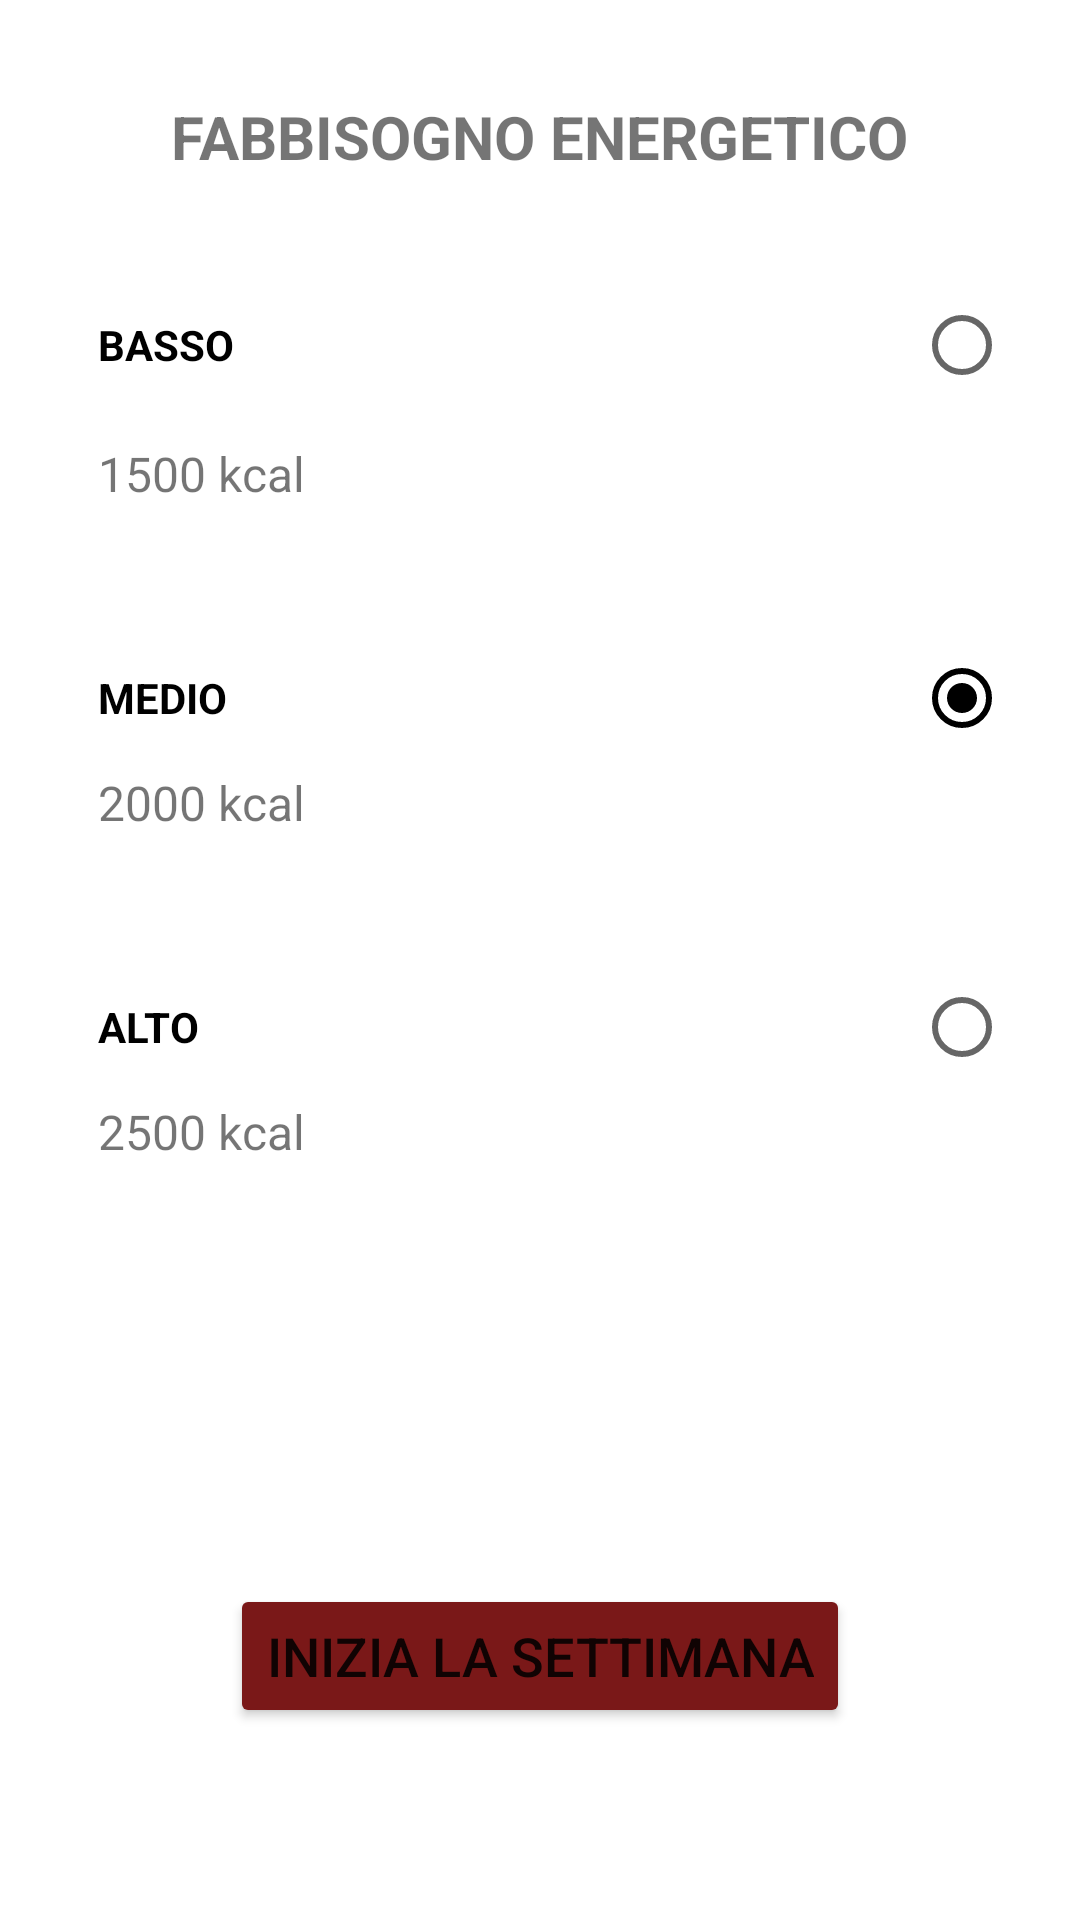

Produce the Android XML layout that renders to this screen, including the resource entries it uses.
<!-- AndroidManifest.xml: application theme Theme.Slurp -->
<!-- res/layout/fragment_start_week.xml -->
<?xml version="1.0" encoding="utf-8"?>
<androidx.constraintlayout.widget.ConstraintLayout xmlns:android="http://schemas.android.com/apk/res/android"
    xmlns:app="http://schemas.android.com/apk/res-auto"
    xmlns:tools="http://schemas.android.com/tools"
    android:id="@+id/frameLayout"
    android:layout_width="match_parent"
    android:layout_height="match_parent"
    tools:context=".ui.fragments.StartWeekFragment">

    <Button
        android:id="@+id/btnStartWeek"
        android:layout_width="wrap_content"
        android:layout_height="wrap_content"
        android:layout_marginBottom="64dp"
        android:backgroundTint="#7A1818"
        android:paddingTop="8dp"
        android:paddingBottom="8dp"
        android:text="INIZIA LA SETTIMANA"
        android:textSize="18sp"
        app:layout_constraintBottom_toBottomOf="parent"
        app:layout_constraintEnd_toEndOf="parent"
        app:layout_constraintStart_toStartOf="parent"
        app:layout_constraintTop_toBottomOf="@+id/radioGroup"
        app:layout_constraintVertical_bias="1.0" />

    <RadioGroup
        android:id="@+id/radioGroup"
        android:layout_width="wrap_content"
        android:layout_height="wrap_content"
        app:layout_constraintEnd_toEndOf="parent"
        app:layout_constraintStart_toStartOf="parent"
        app:layout_constraintTop_toBottomOf="@+id/textView14">

        <androidx.constraintlayout.widget.ConstraintLayout
            android:layout_width="369dp"
            android:layout_height="410dp">

            <androidx.constraintlayout.widget.ConstraintLayout
                android:id="@+id/constraintLayout"
                android:layout_width="320dp"
                android:layout_height="wrap_content"
                android:layout_marginTop="24dp"
                android:background="@drawable/background_food_item"
                android:elevation="2dp"
                app:layout_constraintEnd_toEndOf="parent"
                app:layout_constraintStart_toStartOf="parent"
                app:layout_constraintTop_toTopOf="parent">

                <RadioButton
                    android:id="@+id/radio_btn_low"
                    android:layout_width="0dp"
                    android:layout_height="wrap_content"
                    android:layout_gravity="start"
                    android:layout_marginStart="8dp"
                    android:layout_marginTop="8dp"
                    android:layout_marginEnd="8dp"
                    android:checked="false"
                    android:layoutDirection="rtl"
                    android:text="@string/basso_title"
                    android:textAlignment="textStart"
                    android:textStyle="bold"
                    app:layout_constraintEnd_toEndOf="parent"
                    app:layout_constraintStart_toStartOf="parent"
                    app:layout_constraintTop_toTopOf="parent" />

                <TextView
                    android:id="@+id/textViewLow"
                    android:layout_width="0dp"
                    android:layout_height="wrap_content"
                    android:layout_marginStart="8dp"
                    android:layout_marginTop="8dp"
                    android:layout_marginEnd="8dp"
                    android:layout_marginBottom="8dp"
                    android:text="@string/basso_info"
                    android:textSize="16sp"
                    android:textStyle="normal"
                    app:layout_constraintBottom_toBottomOf="parent"
                    app:layout_constraintEnd_toEndOf="parent"
                    app:layout_constraintHorizontal_bias="0.0"
                    app:layout_constraintStart_toStartOf="parent"
                    app:layout_constraintTop_toBottomOf="@+id/radio_btn_low" />

            </androidx.constraintlayout.widget.ConstraintLayout>

            <androidx.constraintlayout.widget.ConstraintLayout
                android:id="@+id/constraintLayout2"
                android:layout_width="320dp"
                android:layout_height="wrap_content"
                android:layout_marginTop="24dp"
                android:background="@drawable/background_food_item"
                android:elevation="2dp"
                app:layout_constraintEnd_toEndOf="parent"
                app:layout_constraintStart_toStartOf="parent"
                app:layout_constraintTop_toBottomOf="@+id/constraintLayout">

                <RadioButton
                    android:id="@+id/radio_btn_medium"
                    android:layout_width="0dp"
                    android:layout_height="wrap_content"
                    android:layout_gravity="start"
                    android:layout_marginStart="8dp"
                    android:layout_marginTop="8dp"
                    android:layout_marginEnd="8dp"
                    android:checked="true"
                    android:layoutDirection="rtl"
                    android:text="@string/medio_title"
                    android:textAlignment="textStart"
                    android:textStyle="bold"
                    app:layout_constraintEnd_toEndOf="parent"
                    app:layout_constraintStart_toStartOf="parent"
                    app:layout_constraintTop_toTopOf="parent" />

                <TextView
                    android:id="@+id/textViewMedium"
                    android:layout_width="0dp"
                    android:layout_height="wrap_content"
                    android:layout_marginStart="8dp"
                    android:layout_marginEnd="8dp"
                    android:layout_marginBottom="8dp"
                    android:text="@string/medio_info"
                    android:textSize="16sp"
                    app:layout_constraintBottom_toBottomOf="parent"
                    app:layout_constraintEnd_toEndOf="parent"
                    app:layout_constraintHorizontal_bias="0.0"
                    app:layout_constraintStart_toStartOf="parent"
                    app:layout_constraintTop_toBottomOf="@+id/radio_btn_medium" />

            </androidx.constraintlayout.widget.ConstraintLayout>

            <androidx.constraintlayout.widget.ConstraintLayout
                android:id="@+id/constraintLayout3"
                android:layout_width="320dp"
                android:layout_height="wrap_content"
                android:layout_marginTop="24dp"
                android:background="@drawable/background_food_item"
                android:elevation="2dp"
                app:layout_constraintEnd_toEndOf="parent"
                app:layout_constraintStart_toStartOf="parent"
                app:layout_constraintTop_toBottomOf="@+id/constraintLayout2">

                <RadioButton
                    android:id="@+id/radio_btn_high"
                    android:layout_width="0dp"
                    android:layout_height="wrap_content"
                    android:layout_gravity="start"
                    android:layout_marginStart="8dp"
                    android:layout_marginTop="8dp"
                    android:layout_marginEnd="8dp"
                    android:layoutDirection="rtl"
                    android:text="@string/alto_title"
                    android:textAlignment="textStart"
                    android:textStyle="bold"
                    app:layout_constraintEnd_toEndOf="parent"
                    app:layout_constraintStart_toStartOf="parent"
                    app:layout_constraintTop_toTopOf="parent" />

                <TextView
                    android:id="@+id/textViewHigh"
                    android:layout_width="0dp"
                    android:layout_height="wrap_content"
                    android:layout_marginStart="8dp"
                    android:layout_marginEnd="8dp"
                    android:layout_marginBottom="8dp"
                    android:text="@string/alto_info"
                    android:textSize="16sp"
                    app:layout_constraintBottom_toBottomOf="parent"
                    app:layout_constraintEnd_toEndOf="parent"
                    app:layout_constraintHorizontal_bias="0.0"
                    app:layout_constraintStart_toStartOf="parent"
                    app:layout_constraintTop_toBottomOf="@+id/radio_btn_high" />

            </androidx.constraintlayout.widget.ConstraintLayout>
        </androidx.constraintlayout.widget.ConstraintLayout>

    </RadioGroup>

    <TextView
        android:id="@+id/textView14"
        android:layout_width="wrap_content"
        android:layout_height="wrap_content"
        android:layout_marginTop="32dp"
        android:text="FABBISOGNO ENERGETICO"
        android:textSize="20sp"
        android:textStyle="bold"
        app:layout_constraintEnd_toEndOf="parent"
        app:layout_constraintStart_toStartOf="parent"
        app:layout_constraintTop_toTopOf="parent" />

</androidx.constraintlayout.widget.ConstraintLayout>
<!-- resources referenced by this layout -->
<resources>
  <string name="alto_info">2500 kcal</string>
  <string name="alto_title">ALTO</string>
  <string name="basso_info">1500 kcal</string>
  <string name="basso_title">BASSO</string>
  <string name="medio_info">2000 kcal</string>
  <string name="medio_title">MEDIO</string>
  <style name="Theme.Slurp" parent="Theme.MaterialComponents.DayNight.NoActionBar">
          
          <item name="colorPrimary">@color/accent_500</item>
          <item name="colorPrimaryVariant">@color/accent_200</item>
          <item name="colorOnPrimary">@color/white</item>
          
          <item name="colorSecondary">@color/black</item>
          <item name="colorSecondaryVariant">@color/teal_700</item>
          <item name="colorOnSecondary">@color/black</item>
          
          <item name="android:statusBarColor" tools:targetApi="l">?attr/colorPrimaryVariant</item>
          
      </style>
  <color name="accent_500">#000000</color>
  <color name="accent_200">#E49D44</color>
  <color name="white">#FFFFFFFF</color>
  <color name="black">#FF000000</color>
  <color name="teal_700">#FF018786</color>
</resources>
